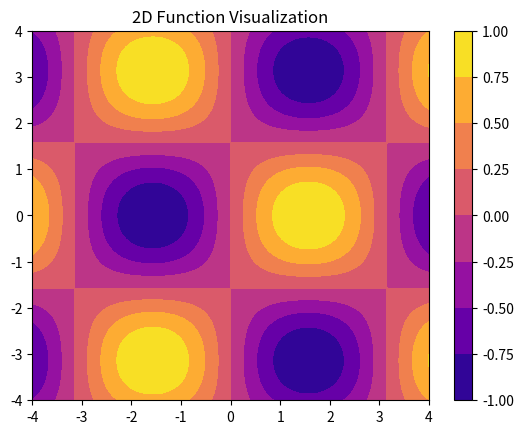

Generate this figure with matplotlib:
import numpy as np
import matplotlib.pyplot as plt

"""
2D FUNCTION VISUALIZATION
------------------------
Contour plot helps visualize mathematical functions.
"""

x = np.linspace(-4, 4, 200)
y = np.linspace(-4, 4, 200)

X, Y = np.meshgrid(x, y)

# Example function (wave pattern)
Z = np.sin(X) * np.cos(Y)

plt.contourf(X, Y, Z, cmap="plasma")

plt.title("2D Function Visualization")
plt.colorbar()

plt.show()
